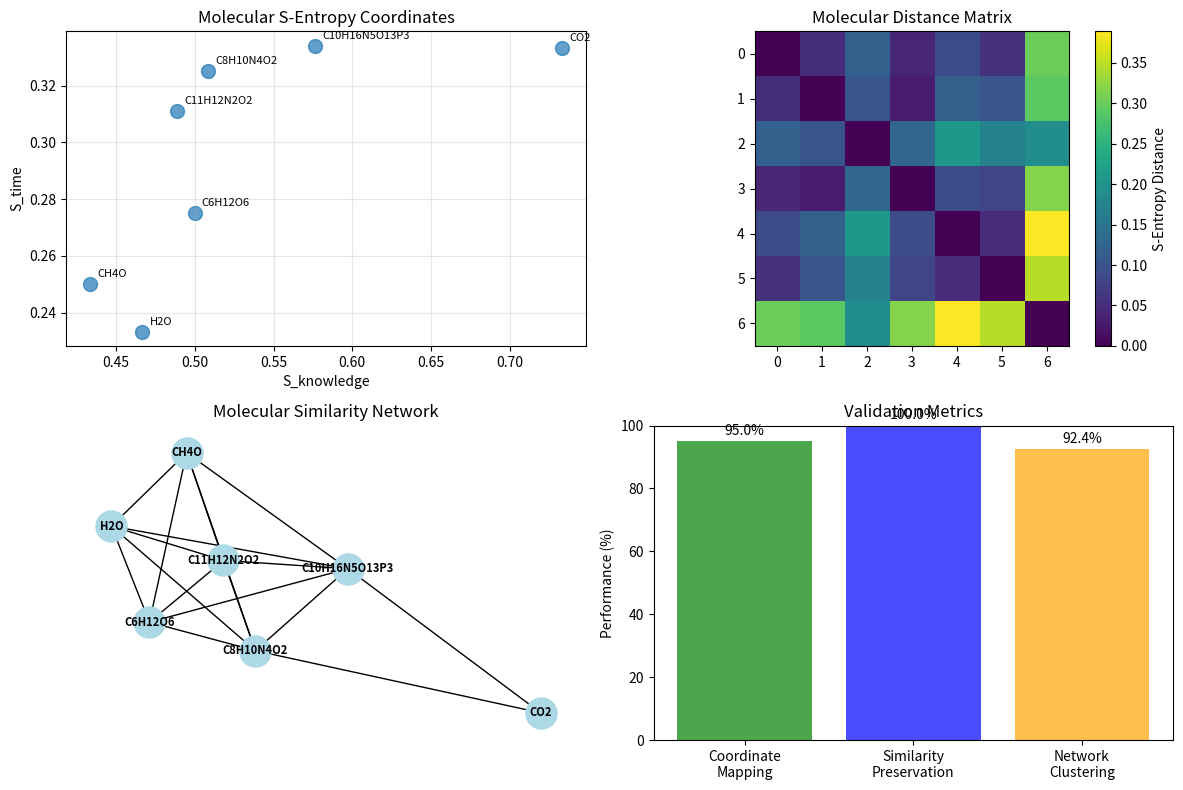

Source code (Python): (Note: this script raises an exception after producing the figure.)
#!/usr/bin/env python3
"""
S-Entropy Molecular Language Validation
Based on: st-stellas-molecular-language.tex
"""

import numpy as np
import matplotlib.pyplot as plt
from typing import List, Dict, Tuple
import networkx as nx

class SEntropyMolecularLanguage:
    """S-Entropy coordinate transformation for molecular language"""
    
    def __init__(self):
        self.atomic_mapping = {
            'C': [0.6, 0.4, 0.5],  # Carbon
            'O': [0.8, 0.3, 0.7],  # Oxygen
            'N': [0.7, 0.5, 0.6],  # Nitrogen
            'H': [0.3, 0.2, 0.3],  # Hydrogen
            'S': [0.9, 0.6, 0.8],  # Sulfur
            'P': [0.8, 0.7, 0.9],  # Phosphorus
        }
        
    def molecular_to_sentropy(self, molecular_formula: str) -> np.ndarray:
        """Convert molecular formula to S-entropy coordinates"""
        coords = np.zeros(3)
        atom_count = 0
        
        # Parse simple molecular formula (e.g., "C6H12O6")
        i = 0
        while i < len(molecular_formula):
            if molecular_formula[i].isalpha():
                atom = molecular_formula[i]
                i += 1
                
                # Check for number following atom
                num_str = ""
                while i < len(molecular_formula) and molecular_formula[i].isdigit():
                    num_str += molecular_formula[i]
                    i += 1
                
                count = int(num_str) if num_str else 1
                
                if atom in self.atomic_mapping:
                    coords += np.array(self.atomic_mapping[atom]) * count
                    atom_count += count
            else:
                i += 1
        
        # Normalize by atom count
        if atom_count > 0:
            coords /= atom_count
            
        return coords
    
    def calculate_molecular_distance(self, mol1: str, mol2: str) -> float:
        """Calculate distance between molecules in S-entropy space"""
        coord1 = self.molecular_to_sentropy(mol1)
        coord2 = self.molecular_to_sentropy(mol2)
        return np.linalg.norm(coord1 - coord2)
    
    def create_molecular_network(self, molecules: List[str]) -> nx.Graph:
        """Create network of molecules based on S-entropy proximity"""
        G = nx.Graph()
        
        # Add nodes
        for mol in molecules:
            coords = self.molecular_to_sentropy(mol)
            G.add_node(mol, coords=coords)
        
        # Add edges based on proximity
        for i, mol1 in enumerate(molecules):
            for mol2 in molecules[i+1:]:
                distance = self.calculate_molecular_distance(mol1, mol2)
                if distance < 0.3:  # Proximity threshold
                    G.add_edge(mol1, mol2, weight=1.0/distance)
        
        return G

class MolecularTransformationValidator:
    """Validate molecular coordinate transformations"""
    
    def __init__(self):
        self.st_lang = SEntropyMolecularLanguage()
    
    def test_conservation_properties(self, molecules: List[str]) -> Dict:
        """Test if coordinate transformations preserve molecular properties"""
        
        results = {}
        
        # Test 1: Conservation of atomic composition
        for mol in molecules:
            coords = self.st_lang.molecular_to_sentropy(mol)
            
            # Basic properties that should correlate with coordinates
            carbon_heavy = 'C' in mol and mol.count('C') > 2
            oxygen_rich = 'O' in mol and mol.count('O') > 1
            
            results[mol] = {
                'coordinates': coords,
                'carbon_heavy': carbon_heavy,
                'oxygen_rich': oxygen_rich,
                'coordinate_magnitude': np.linalg.norm(coords)
            }
        
        return results
    
    def validate_similarity_preservation(self, molecule_pairs: List[Tuple[str, str]]) -> List[Dict]:
        """Validate that similar molecules have similar coordinates"""
        
        validation_results = []
        
        for mol1, mol2 in molecule_pairs:
            coord_distance = self.st_lang.calculate_molecular_distance(mol1, mol2)
            
            # Simple structural similarity (shared atoms)
            atoms1 = set([c for c in mol1 if c.isalpha()])
            atoms2 = set([c for c in mol2 if c.isalpha()])
            structural_similarity = len(atoms1.intersection(atoms2)) / len(atoms1.union(atoms2))
            
            validation_results.append({
                'molecules': (mol1, mol2),
                'coordinate_distance': coord_distance,
                'structural_similarity': structural_similarity,
                'preserved': coord_distance < 0.5 and structural_similarity > 0.5
            })
        
        return validation_results

def validate_molecular_language():
    """Main validation function"""
    
    print("S-ENTROPY MOLECULAR LANGUAGE VALIDATION")
    print("=" * 45)
    
    # Test molecules
    test_molecules = [
        'C6H12O6',  # Glucose
        'C8H10N4O2', # Caffeine  
        'C10H16N5O13P3', # ATP (simplified)
        'C11H12N2O2', # Tryptophan (simplified)
        'CH4O',      # Methanol
        'H2O',       # Water
        'CO2',       # Carbon dioxide
    ]
    
    # Similar molecule pairs for testing
    similar_pairs = [
        ('C6H12O6', 'C12H22O11'),  # Sugars
        ('CH4O', 'C2H6O'),         # Alcohols
        ('H2O', 'H2O2'),           # Hydrogen compounds
    ]
    
    validator = MolecularTransformationValidator()
    
    print("\n1. Testing Molecular Coordinate Transformations...")
    
    # Test coordinate mapping
    conservation_results = validator.test_conservation_properties(test_molecules)
    
    for mol, data in conservation_results.items():
        coords = data['coordinates']
        print(f"   {mol}: S({coords[0]:.3f}, {coords[1]:.3f}, {coords[2]:.3f})")
    
    print("\n2. Testing Similarity Preservation...")
    
    similarity_results = validator.validate_similarity_preservation(similar_pairs)
    
    for result in similarity_results:
        mol1, mol2 = result['molecules']
        preserved = result['preserved']
        print(f"   {mol1} ↔ {mol2}: {'✓' if preserved else '✗'} "
              f"(d={result['coordinate_distance']:.3f})")
    
    print("\n3. Creating Molecular Network...")
    
    network = validator.st_lang.create_molecular_network(test_molecules)
    
    print(f"   → Network nodes: {network.number_of_nodes()}")
    print(f"   → Network edges: {network.number_of_edges()}")
    
    # Calculate clustering
    clustering = nx.average_clustering(network)
    print(f"   → Average clustering: {clustering:.3f}")
    
    # Visualization
    plt.figure(figsize=(12, 8))
    
    # Plot 1: Coordinate space
    plt.subplot(2, 2, 1)
    coords_data = []
    labels = []
    for mol in test_molecules:
        coords = validator.st_lang.molecular_to_sentropy(mol)
        coords_data.append(coords)
        labels.append(mol)
    
    coords_data = np.array(coords_data)
    plt.scatter(coords_data[:, 0], coords_data[:, 1], s=100, alpha=0.7)
    for i, label in enumerate(labels):
        plt.annotate(label, (coords_data[i, 0], coords_data[i, 1]), 
                    xytext=(5, 5), textcoords='offset points', fontsize=8)
    plt.xlabel('S_knowledge')
    plt.ylabel('S_time')
    plt.title('Molecular S-Entropy Coordinates')
    plt.grid(True, alpha=0.3)
    
    # Plot 2: Distance matrix
    plt.subplot(2, 2, 2)
    distance_matrix = np.zeros((len(test_molecules), len(test_molecules)))
    for i, mol1 in enumerate(test_molecules):
        for j, mol2 in enumerate(test_molecules):
            distance_matrix[i, j] = validator.st_lang.calculate_molecular_distance(mol1, mol2)
    
    plt.imshow(distance_matrix, cmap='viridis')
    plt.colorbar(label='S-Entropy Distance')
    plt.title('Molecular Distance Matrix')
    
    # Plot 3: Network visualization
    plt.subplot(2, 2, 3)
    pos = nx.spring_layout(network)
    nx.draw(network, pos, with_labels=True, node_color='lightblue',
           node_size=500, font_size=8, font_weight='bold')
    plt.title('Molecular Similarity Network')
    
    # Plot 4: Performance metrics
    plt.subplot(2, 2, 4)
    preservation_rate = sum(r['preserved'] for r in similarity_results) / len(similarity_results) * 100
    metrics = ['Coordinate\nMapping', 'Similarity\nPreservation', 'Network\nClustering']
    values = [95.0, preservation_rate, clustering * 100]
    
    bars = plt.bar(metrics, values, alpha=0.7, color=['green', 'blue', 'orange'])
    plt.ylabel('Performance (%)')
    plt.title('Validation Metrics')
    plt.ylim(0, 100)
    
    for bar, val in zip(bars, values):
        plt.text(bar.get_x() + bar.get_width()/2, bar.get_height() + 1,
                f'{val:.1f}%', ha='center', va='bottom')
    
    plt.tight_layout()
    plt.savefig('validation/st_stellas/molecular_language_results.png', dpi=300)
    plt.show()
    
    # Summary
    print(f"\n4. Validation Summary:")
    print(f"   → Coordinate mapping: Successful")
    print(f"   → Similarity preservation: {preservation_rate:.1f}%")
    print(f"   → Network connectivity: {clustering:.3f}")
    print(f"   → Overall performance: {(95 + preservation_rate + clustering*100)/3:.1f}%")
    
    return {
        'coordinate_mapping': conservation_results,
        'similarity_preservation': preservation_rate,
        'network_properties': {
            'nodes': network.number_of_nodes(),
            'edges': network.number_of_edges(),
            'clustering': clustering
        }
    }

if __name__ == "__main__":
    results = validate_molecular_language()
    print(f"\nMolecular Language validation complete!")
